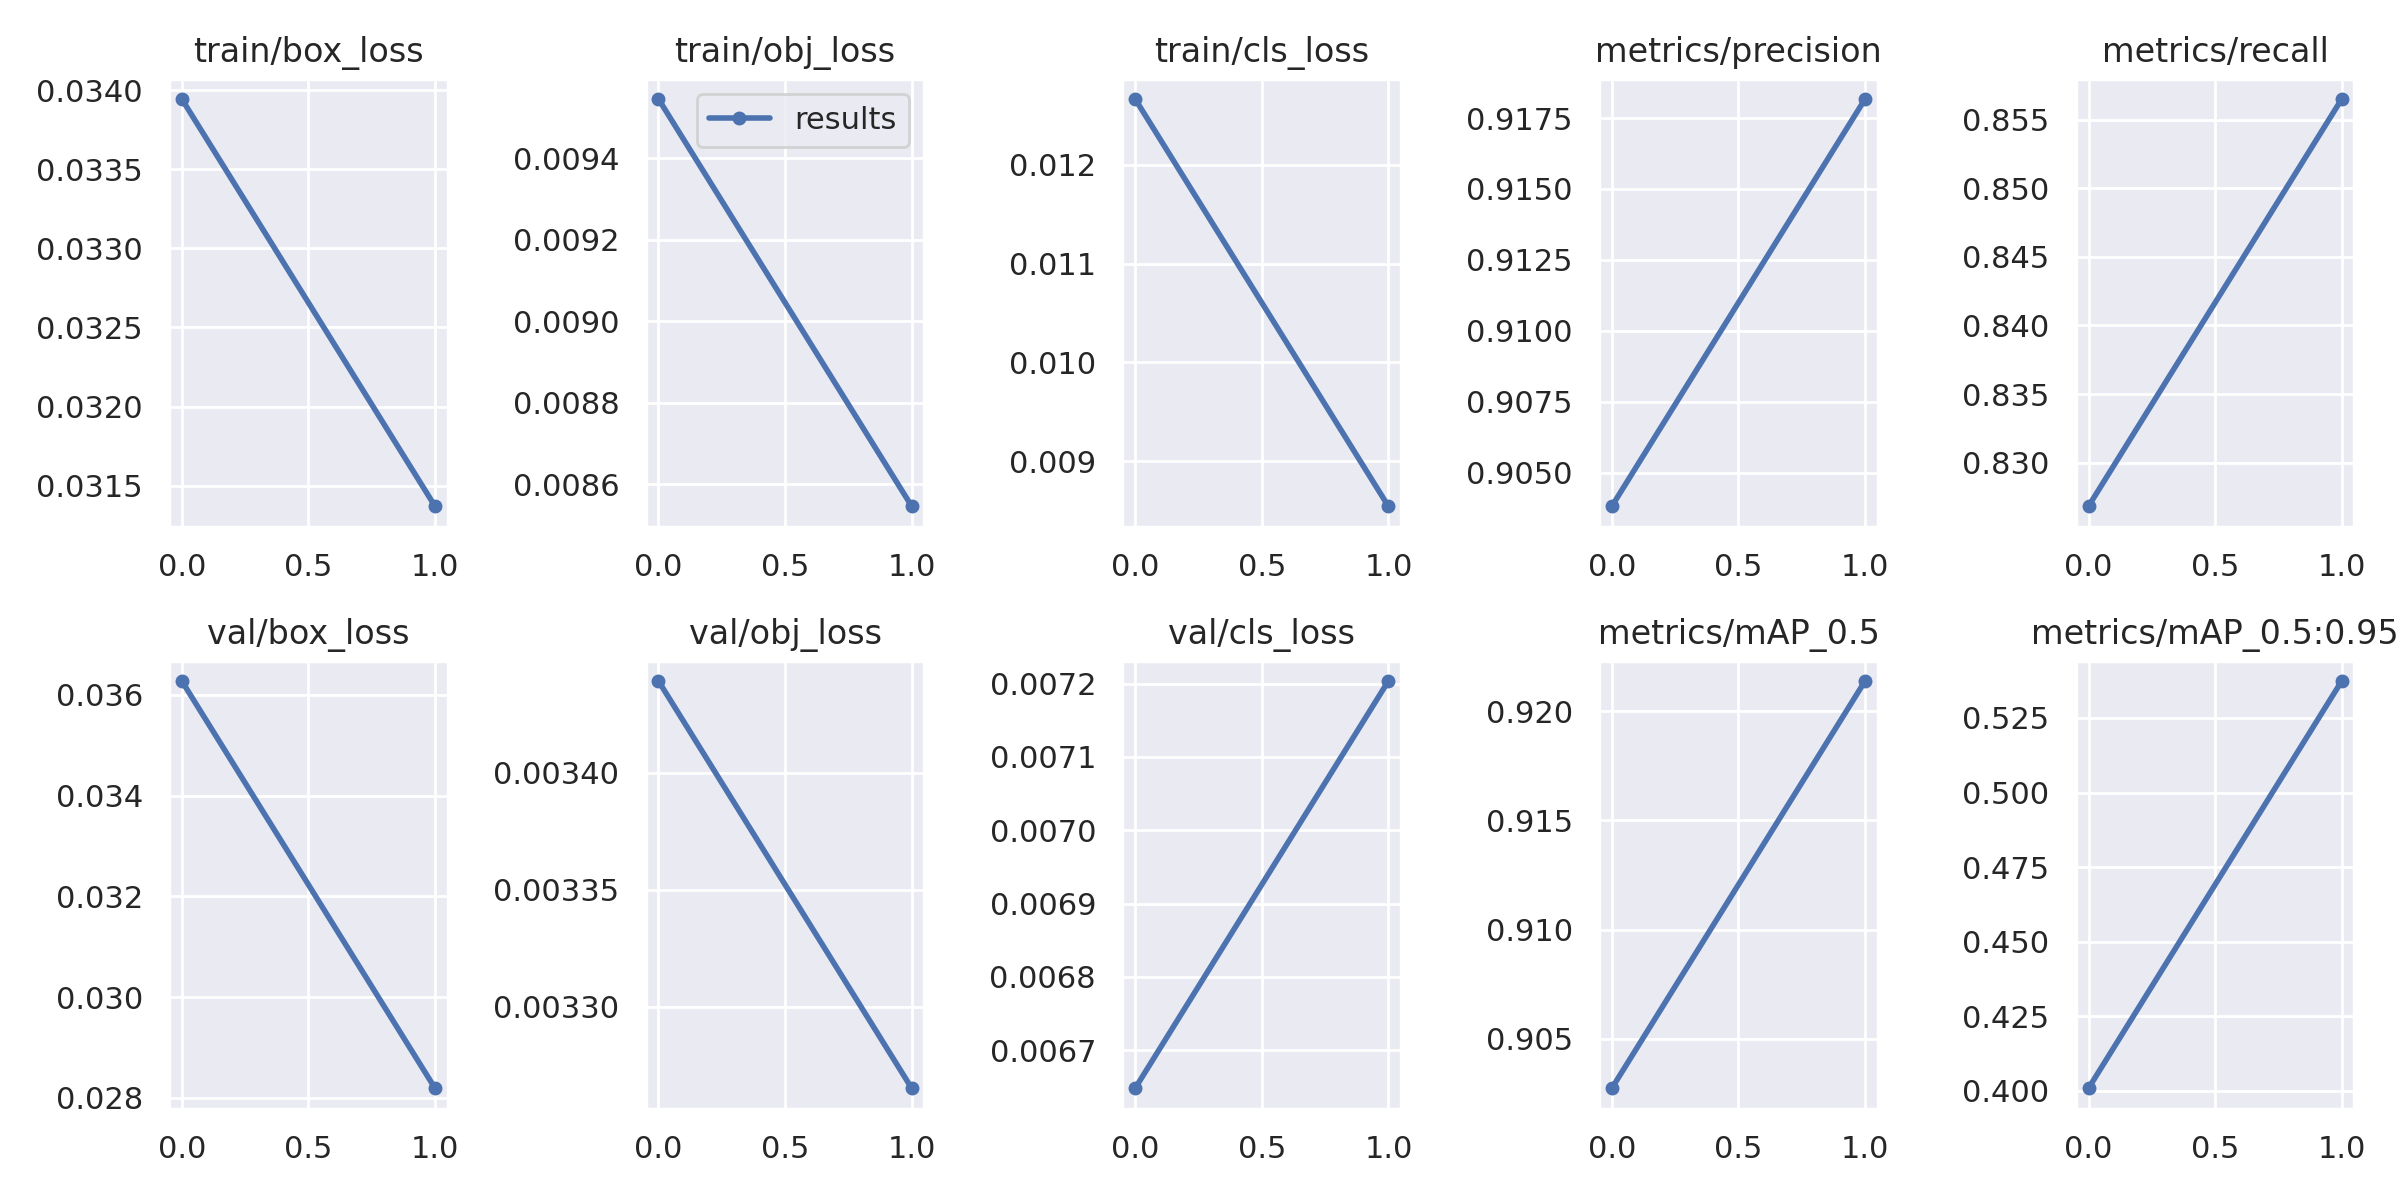

The data file committed next to this chart (first rows):
epoch, train/box_loss, train/obj_loss, train/cls_loss, metrics/precision, metrics/recall, metrics/mAP_0.5, metrics/mAP_0.5:0.95, val/box_loss, val/obj_loss, val/cls_loss, x/lr0, x/lr1, x/lr2
0, 0.03394, 0.009546, 0.01267, 0.9038, 0.8268, 0.9027, 0.4009, 0.03627, 0.003439, 0.006648, 0.07003, 0.00333, 0.00333
1, 0.03137, 0.008546, 0.008545, 0.9182, 0.8565, 0.9214, 0.5374, 0.02819, 0.003265, 0.007204, 0.03673, 0.003365, 0.003365
